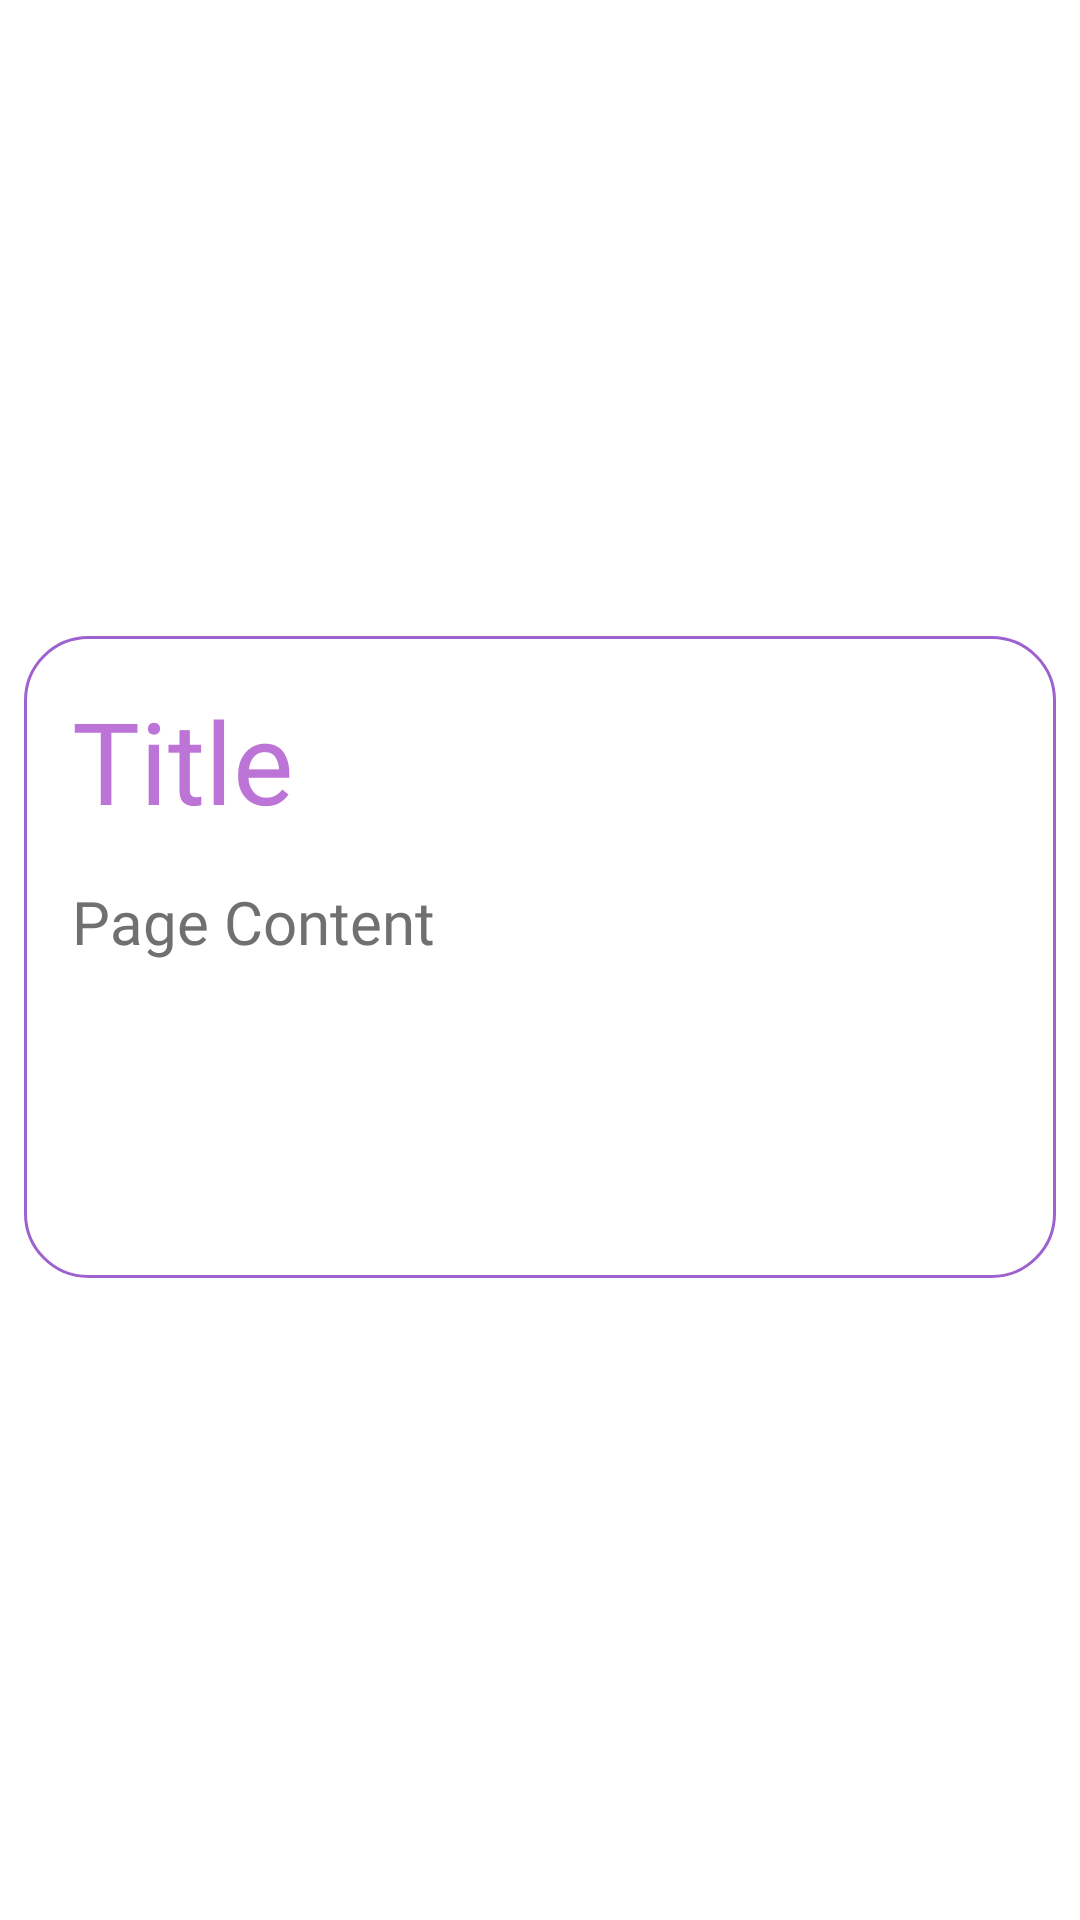

Layout XML and referenced resources for this Android screen:
<!-- AndroidManifest.xml: application theme Theme.Practis -->
<!-- res/layout/page_list_item_no_image.xml -->
<?xml version="1.0" encoding="utf-8"?>
<androidx.constraintlayout.widget.ConstraintLayout xmlns:android="http://schemas.android.com/apk/res/android"
    xmlns:app="http://schemas.android.com/apk/res-auto"
    xmlns:tools="http://schemas.android.com/tools"
    android:layout_width="match_parent"
    android:layout_height="wrap_content">

    <androidx.cardview.widget.CardView
        android:id="@+id/pagePreview"
        android:layout_width="0dp"
        android:layout_height="214dp"
        android:layout_marginStart="8dp"
        android:layout_marginLeft="8dp"
        android:layout_marginTop="6dp"
        android:layout_marginEnd="8dp"
        android:layout_marginRight="8dp"
        android:layout_marginBottom="8dp"
        app:cardBackgroundColor="@android:color/transparent"
        app:cardElevation="0dp"
        app:layout_constraintBottom_toBottomOf="parent"
        app:layout_constraintEnd_toEndOf="parent"
        app:layout_constraintStart_toStartOf="parent"
        app:layout_constraintTop_toTopOf="parent">

        <androidx.constraintlayout.widget.ConstraintLayout
            android:layout_width="match_parent"
            android:layout_height="match_parent"
            android:background="@drawable/page_preview">

            <TextView
                android:id="@+id/pageTitle"
                android:layout_width="wrap_content"
                android:layout_height="wrap_content"
                android:layout_marginStart="16dp"
                android:layout_marginLeft="16dp"
                android:fontFamily="@font/montserrat_light"
                android:text="Title"
                android:textColor="#BC74D7 "
                android:textSize="38dp"
                app:layout_constraintBottom_toBottomOf="parent"
                app:layout_constraintStart_toStartOf="parent"
                app:layout_constraintTop_toTopOf="parent"
                app:layout_constraintVertical_bias="0.098" />

            <TextView
                android:id="@+id/pageContent"
                android:layout_width="340dp"
                android:layout_height="116dp"
                android:layout_marginStart="16dp"
                android:layout_marginLeft="16dp"
                android:layout_marginTop="8dp"
                android:fontFamily="@font/montserrat_light"
                android:text="Page Content"
                android:textColor="#707070 "
                android:textSize="20dp"
                app:layout_constraintBottom_toBottomOf="parent"
                app:layout_constraintStart_toStartOf="parent"
                app:layout_constraintTop_toBottomOf="@+id/pageTitle"
                app:layout_constraintVertical_bias="0.304" />

        </androidx.constraintlayout.widget.ConstraintLayout>

    </androidx.cardview.widget.CardView>
</androidx.constraintlayout.widget.ConstraintLayout>
<!-- resources referenced by this layout -->
<resources>
  <!-- drawable page_preview (drawable) -->
  <?xml version="1.0" encoding="utf-8"?>
  <layer-list xmlns:android="http://schemas.android.com/apk/res/android">
      <item>
          <shape android:shape="rectangle">
              <corners android:radius="21dp"/>
              <solid android:color="@color/white"/>
              <size android:height="120dp" android:width="160dp"/>
              <stroke android:width="1dp" android:color="#9D62CF"/>
          </shape>
      </item>
  </layer-list>
  <style name="Theme.Practis" parent="Theme.MaterialComponents.DayNight.NoActionBar">
          
          <item name="colorPrimary">@color/purple_500</item>
          <item name="colorPrimaryVariant">#D5A7E3</item>
          <item name="colorOnPrimary">@color/white</item>
          
          <item name="colorSecondary">#F0BBF8</item>
          <item name="colorSecondaryVariant">@color/teal_700</item>
          <item name="colorOnSecondary">@color/black</item>
          
          <item name="android:statusBarColor" tools:targetApi="l">?attr/colorPrimaryVariant</item>
          
      </style>
  <!-- not gathered from this repository: default colours our renderer supplied (Android Studio template values) -->
  <color name="purple_500">#FF6200EE</color>
  <color name="teal_700">#FF018786</color>
  <color name="black">#FF000000</color>
  <color name="white">#FFFFFFFF</color>
</resources>
